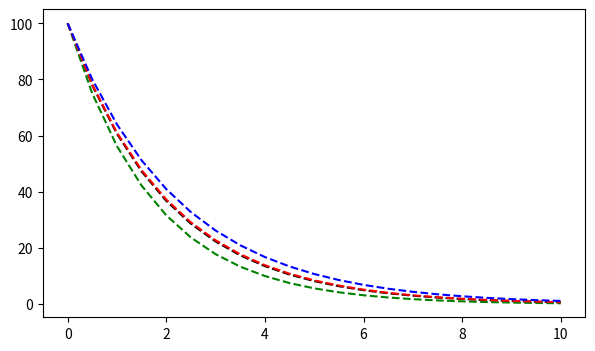

Source code (Python):
import numpy as np
import matplotlib.pyplot as plt
lam = 0.5
N0 = 100
dt = 0.5
t = np.arange(0, 10 + dt, dt)
n = len(t)

N_exact = N0 * np.exp(-lam*t)
N_euler = np.zeros(n); N_euler[0] = N0
N_imp = np.zeros(n); N_imp[0] = N0
N_implicit = np.zeros(n); N_implicit[0] = N0

for i in range(n-1):
    N_euler[i+1] = N_euler[i] * (1 - lam*dt)
    N_imp[i+1] = N_imp[i] * (1 - lam*dt*(1 - lam*dt/2))
    N_implicit[i+1] = N_implicit[i] / (1 + lam * dt)

plt.figure(figsize=(7, 4))
plt.plot(t, N_exact, 'k--')
plt.plot(t, N_euler, 'g--')
plt.plot(t, N_imp, 'r--')
plt.plot(t, N_implicit, 'b--')
plt.show
